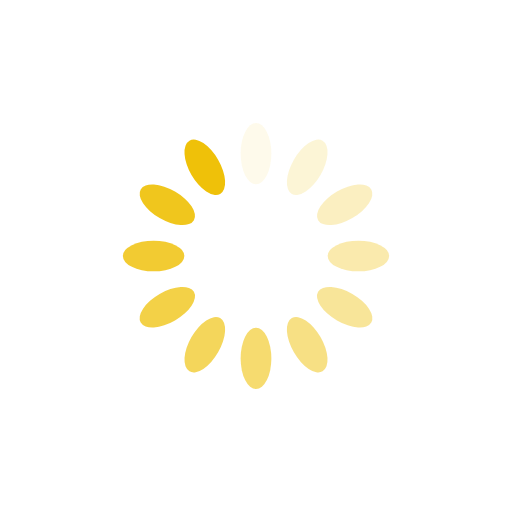
t = 0.00 s
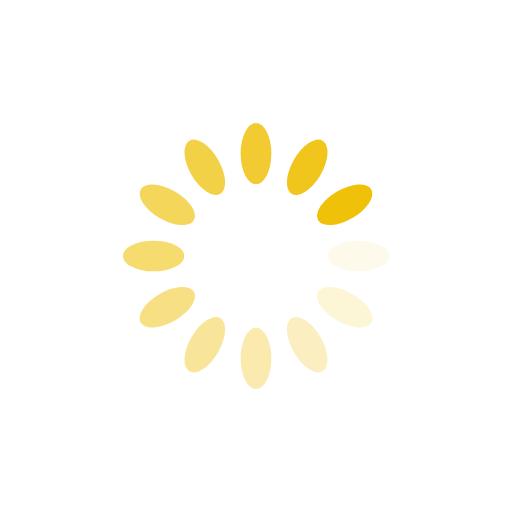
t = 0.25 s
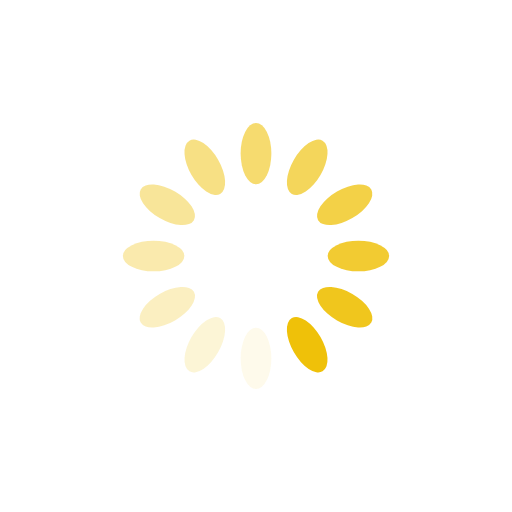
t = 0.50 s
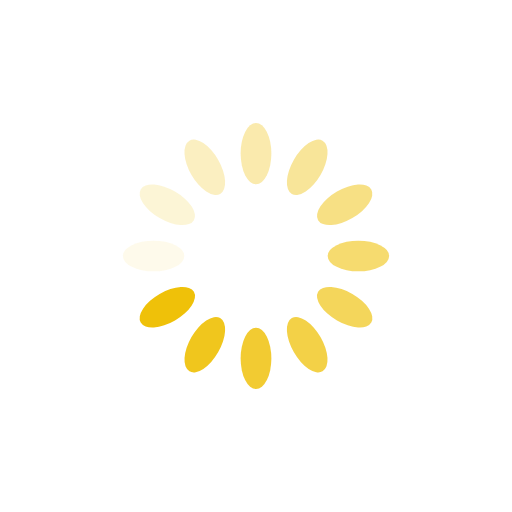
t = 0.75 s

The animated SVG that drew these frames (rendered in a browser with its animation timeline set to each time). Animation: 12 SMIL elements (animate=12); one cycle of 1.00 s, repeats indefinitely.

<?xml version="1.0" encoding="utf-8"?>
<svg xmlns="http://www.w3.org/2000/svg" xmlns:xlink="http://www.w3.org/1999/xlink" style="margin: auto; background: rgb(255, 255, 255); display: block; shape-rendering: auto;" width="100px" height="100px" viewBox="0 0 100 100" preserveAspectRatio="xMidYMid">
<g transform="rotate(0 50 50)">
  <rect x="47" y="24" rx="3" ry="6" width="6" height="12" fill="#efc109">
    <animate attributeName="opacity" values="1;0" keyTimes="0;1" dur="1s" begin="-0.9166666666666666s" repeatCount="indefinite"></animate>
  </rect>
</g><g transform="rotate(30 50 50)">
  <rect x="47" y="24" rx="3" ry="6" width="6" height="12" fill="#efc109">
    <animate attributeName="opacity" values="1;0" keyTimes="0;1" dur="1s" begin="-0.8333333333333334s" repeatCount="indefinite"></animate>
  </rect>
</g><g transform="rotate(60 50 50)">
  <rect x="47" y="24" rx="3" ry="6" width="6" height="12" fill="#efc109">
    <animate attributeName="opacity" values="1;0" keyTimes="0;1" dur="1s" begin="-0.75s" repeatCount="indefinite"></animate>
  </rect>
</g><g transform="rotate(90 50 50)">
  <rect x="47" y="24" rx="3" ry="6" width="6" height="12" fill="#efc109">
    <animate attributeName="opacity" values="1;0" keyTimes="0;1" dur="1s" begin="-0.6666666666666666s" repeatCount="indefinite"></animate>
  </rect>
</g><g transform="rotate(120 50 50)">
  <rect x="47" y="24" rx="3" ry="6" width="6" height="12" fill="#efc109">
    <animate attributeName="opacity" values="1;0" keyTimes="0;1" dur="1s" begin="-0.5833333333333334s" repeatCount="indefinite"></animate>
  </rect>
</g><g transform="rotate(150 50 50)">
  <rect x="47" y="24" rx="3" ry="6" width="6" height="12" fill="#efc109">
    <animate attributeName="opacity" values="1;0" keyTimes="0;1" dur="1s" begin="-0.5s" repeatCount="indefinite"></animate>
  </rect>
</g><g transform="rotate(180 50 50)">
  <rect x="47" y="24" rx="3" ry="6" width="6" height="12" fill="#efc109">
    <animate attributeName="opacity" values="1;0" keyTimes="0;1" dur="1s" begin="-0.4166666666666667s" repeatCount="indefinite"></animate>
  </rect>
</g><g transform="rotate(210 50 50)">
  <rect x="47" y="24" rx="3" ry="6" width="6" height="12" fill="#efc109">
    <animate attributeName="opacity" values="1;0" keyTimes="0;1" dur="1s" begin="-0.3333333333333333s" repeatCount="indefinite"></animate>
  </rect>
</g><g transform="rotate(240 50 50)">
  <rect x="47" y="24" rx="3" ry="6" width="6" height="12" fill="#efc109">
    <animate attributeName="opacity" values="1;0" keyTimes="0;1" dur="1s" begin="-0.25s" repeatCount="indefinite"></animate>
  </rect>
</g><g transform="rotate(270 50 50)">
  <rect x="47" y="24" rx="3" ry="6" width="6" height="12" fill="#efc109">
    <animate attributeName="opacity" values="1;0" keyTimes="0;1" dur="1s" begin="-0.16666666666666666s" repeatCount="indefinite"></animate>
  </rect>
</g><g transform="rotate(300 50 50)">
  <rect x="47" y="24" rx="3" ry="6" width="6" height="12" fill="#efc109">
    <animate attributeName="opacity" values="1;0" keyTimes="0;1" dur="1s" begin="-0.08333333333333333s" repeatCount="indefinite"></animate>
  </rect>
</g><g transform="rotate(330 50 50)">
  <rect x="47" y="24" rx="3" ry="6" width="6" height="12" fill="#efc109">
    <animate attributeName="opacity" values="1;0" keyTimes="0;1" dur="1s" begin="0s" repeatCount="indefinite"></animate>
  </rect>
</g>
<!-- [ldio] generated by https://loading.io/ --></svg>